Dataset: traffic_sign_dataset (GitHub, manelpuig/my_rUBot_mecanum). Classes: forbidden, give way, left, nothing, right, stop.

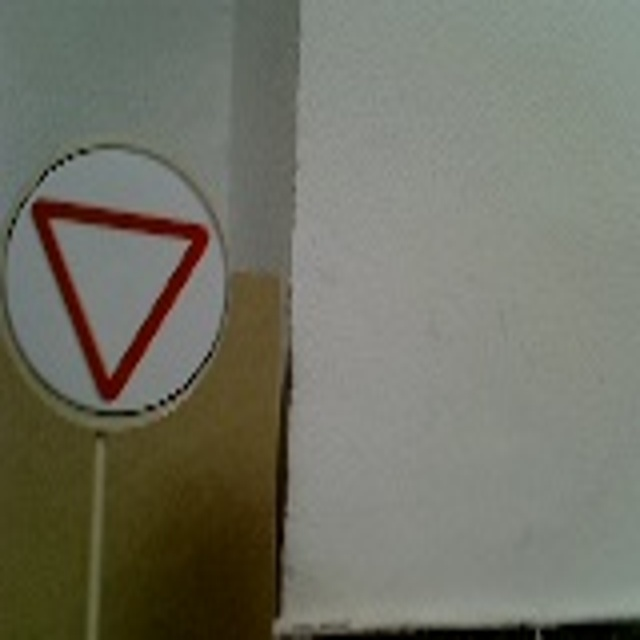
Label: give way

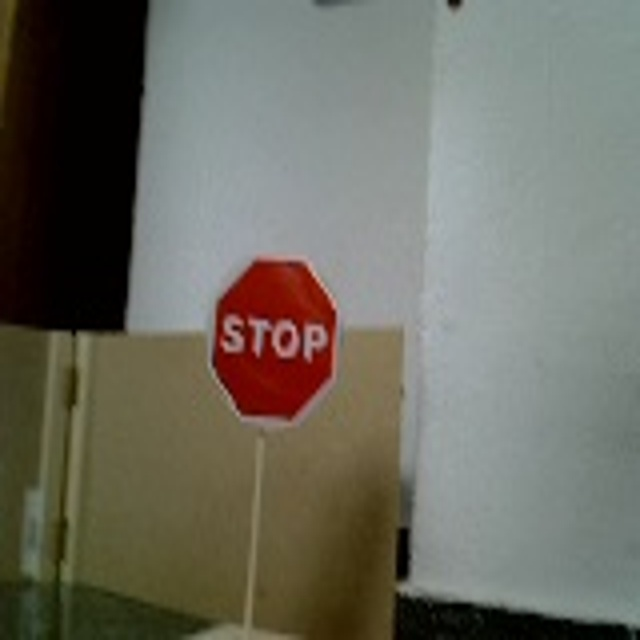
Label: stop

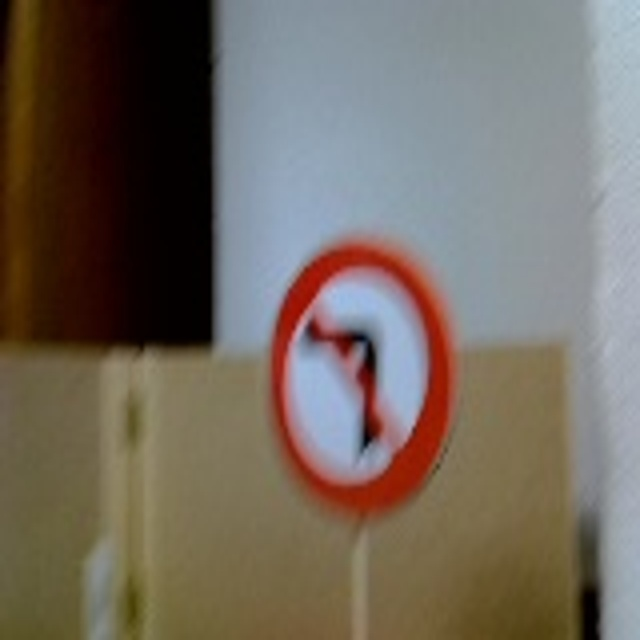
Label: left

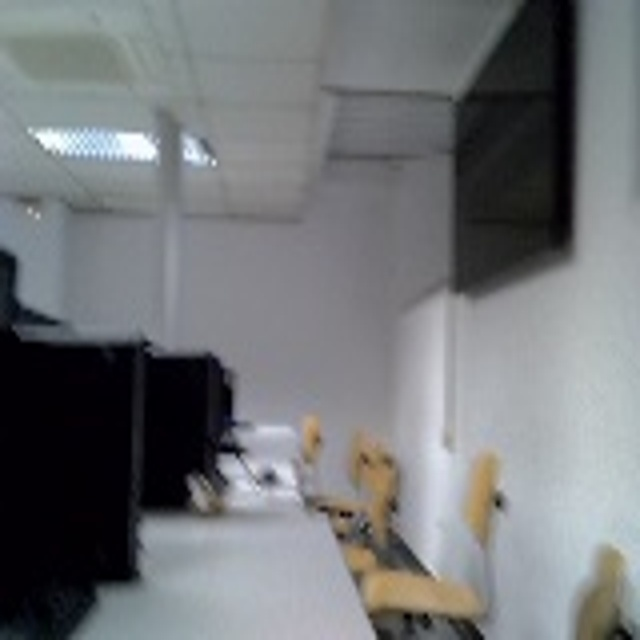
Label: nothing

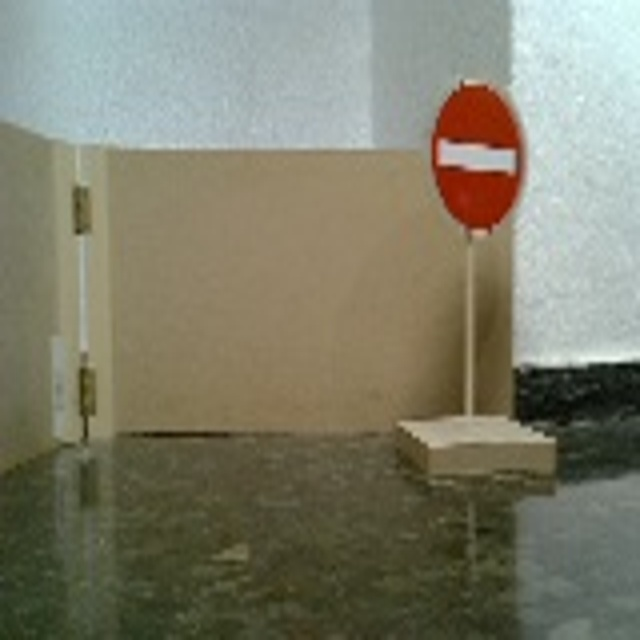
Label: forbidden

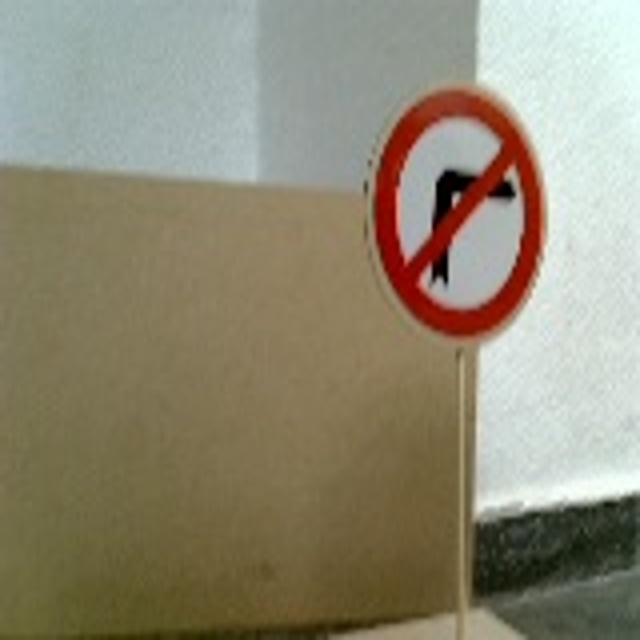
Label: right
